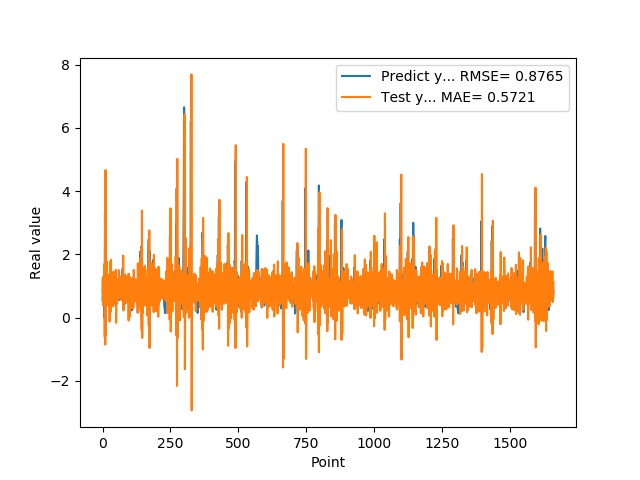

Data behind this chart, as committed beside it:
5.654720067979999154e-01, 7.758629208535116062e-01
7.307389974590000614e-01, 1.275777592882889389e+00
1.074290990829999792e+00, 3.955841342633457658e-01
9.521890282630000035e-01, 7.188131248580144073e-01
9.879170060160000766e-01, 1.246788305351758996e+00
1.011654973029999960e+00, 7.599229646053980991e-01
0.000000000000000000e+00, 8.929733198221582180e-01
7.643579840659999736e-01, 1.698563055085837714e+00
7.788103222849999119e-01, -5.996515771748417434e-01
3.306220054629999794e+00, 1.430849020227950019e+00
1.055441975589999970e+00, -8.478075014163275469e-01
7.543110251430000801e-01, 4.661952872914808310e+00
7.915459871289999283e-01, -5.510285902253675427e-01
1.409499049189999909e+00, 5.986609292261869664e-01
8.875439763070001042e-01, 4.289390373580854177e-01
6.401469707490000660e-01, 1.793182683221295592e+00
5.082880258560000808e-01, 6.666639002457911412e-01
8.640019893649999450e-01, 7.574140658970061057e-01
5.725920200349999822e-01, 4.531661493362083570e-01
8.469420075419999971e-01, 1.363824264826119848e+00
9.181020259860001032e-01, 4.021367294928668290e-01
7.976629734039999420e-01, 1.021421723122472702e+00
9.608020186419998776e-01, 1.020676210999940103e+00
9.555831551549999192e-01, 6.454902810930690515e-01
3.470349907879999862e-01, 1.008113915229442714e+00
9.546210169789999256e-01, 1.347098780061241063e+00
1.293938040730000072e+00, -1.225172050099692378e-01
5.251880288119999962e-01, 1.090893579364105692e+00
4.773890078070000542e-01, 1.761735902520572328e+00
1.275226235389999907e+00, 2.844846064480294756e-01
8.723750114439999814e-01, 1.831568384578522168e-01
8.355640172959999390e-01, 1.826918230242342123e+00
7.321749925609999377e-01, 5.927694232457274559e-01
7.640249729160000225e-01, 9.163555335790845024e-01
4.072830080990000323e-01, 7.500649446807607923e-01
4.752210080619999610e-01, 1.158975238340056446e+00
8.781340122220000488e-01, 4.921555474602783975e-01
7.414129972460000717e-01, 5.655331278155214525e-01
1.258002042770000051e+00, 1.281553339285227633e+00
1.069700956339999953e+00, 3.626608000804107390e-01
7.274609804150000691e-01, 1.449212003411236349e+00
7.892770171170000459e-01, 1.010950007133730066e+00
6.237750053410000550e-01, 5.454603508666571177e-01
6.914690136910000007e-01, 1.034307198811147854e+00
8.557710051540000640e-01, 6.625263168374206924e-01
7.093830108640000187e-01, 7.742132888854446060e-01
1.014547944070000041e+00, 1.104579561970940871e+00
1.115731000900000103e+00, 5.073314733062931348e-01
4.182830154900000208e-01, 1.043288127545386468e+00
1.002280950550000105e+00, 1.511089699820506560e+00
1.218860983849999968e+00, -1.613305562030603324e-01
1.143296003339999922e+00, 1.169223437928851972e+00
6.528189778330000248e-01, 1.132983554161079986e+00
6.746559739110000731e-01, 1.217915255986172562e+00
6.009536385540000802e-01, 4.550528437739149723e-01
6.694570183749999348e-01, 9.203876004719981907e-01
6.538079977039999990e-01, 7.291047172723102987e-01
7.814120054240000224e-01, 9.103368222642451713e-01
1.206303954120000022e+00, 7.340945276639382344e-01
8.469259738919999725e-01, 6.369613197529352400e-01
8.286409974099999687e-01, 1.502694516145856474e+00
... 1,599 more rows
